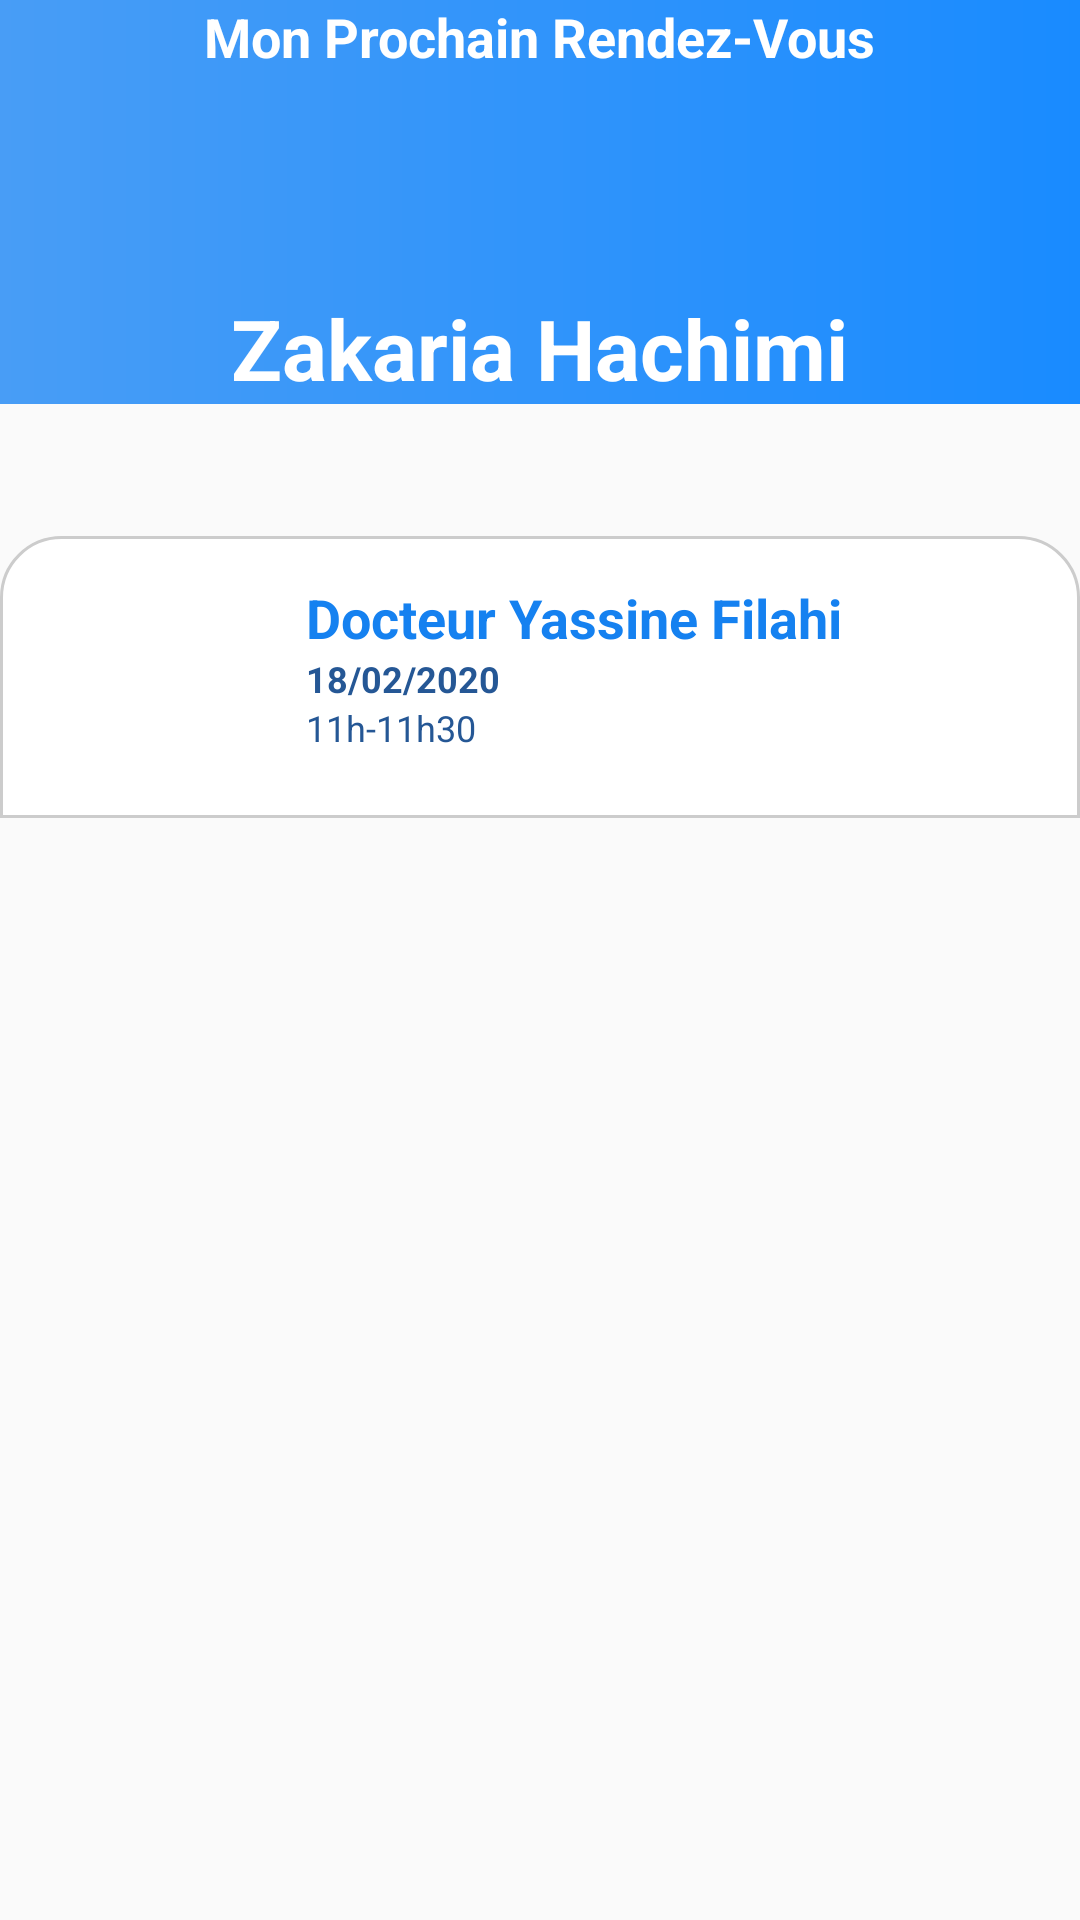

Write the Android layout XML for this screen, with the resource values it uses.
<!-- AndroidManifest.xml: application theme Theme.AppCompat.Light.NoActionBar -->
<!-- res/layout/activity_schedule.xml -->
<?xml version="1.0" encoding="utf-8"?>
<androidx.constraintlayout.widget.ConstraintLayout xmlns:android="http://schemas.android.com/apk/res/android"
    xmlns:app="http://schemas.android.com/apk/res-auto"
    xmlns:tools="http://schemas.android.com/tools"
    android:layout_width="match_parent"
    android:layout_height="match_parent"
    tools:context=".activities.ScheduleActivity">

    <LinearLayout
        android:id="@+id/linearLayout"
        android:layout_width="match_parent"
        android:layout_height="wrap_content"
        android:layout_centerInParent="true"
        android:background="@drawable/profile_bk"
        android:gravity="center_horizontal"
        android:orientation="vertical"
        app:layout_constraintStart_toStartOf="parent"
        app:layout_constraintTop_toTopOf="parent">

        <TextView
            android:layout_width="wrap_content"
            android:layout_height="wrap_content"
            android:text="Mon Prochain Rendez-Vous"
            android:textSize="18dp"
            android:textStyle="bold"
            android:textAppearance="@style/TextAppearance.AppCompat.Display1"
            android:textColor="@color/white"/>

        <ImageView
            android:layout_width="52dp"
            android:layout_height="73dp"

            android:src="@drawable/profile2" />

        <TextView
            android:layout_width="wrap_content"
            android:layout_height="wrap_content"
            android:text="Zakaria Hachimi"
            android:textSize="28dp"
            android:textAppearance="@style/TextAppearance.AppCompat.Display1"
            android:textColor="@color/white"
            android:textStyle="bold" />


    </LinearLayout>

    <LinearLayout
        android:layout_width="match_parent"
        android:layout_height="wrap_content"
        android:orientation="vertical"
        app:layout_constraintTop_toBottomOf="@+id/linearLayout"
        tools:layout_editor_absoluteX="16dp">

    </LinearLayout>

    <LinearLayout
        android:id="@+id/first_component"
        android:layout_width="match_parent"
        android:layout_height="wrap_content"
        android:layout_marginTop="44dp"
        android:background="@drawable/customborder"
        android:orientation="horizontal"

        android:paddingTop="15dp"

        android:paddingBottom="15dp"
        app:layout_constraintEnd_toEndOf="parent"
        app:layout_constraintHorizontal_bias="0.0"
        app:layout_constraintStart_toStartOf="parent"
        app:layout_constraintTop_toBottomOf="@+id/linearLayout">

        <ImageView
            android:id="@+id/doctor_image"
            android:layout_width="92dp"
            android:layout_height="64dp"
            android:src="@drawable/profile" />

        <LinearLayout
            android:id="@+id/general_info_component"
            android:layout_width="wrap_content"
            android:layout_height="wrap_content"
            android:orientation="vertical">

            <TextView
                android:id="@+id/doctor_name"
                android:layout_width="wrap_content"
                android:layout_height="wrap_content"
                android:text="Docteur Yassine Filahi"
                android:textColor="@color/main_blue"
                android:textSize="18sp"
                android:textStyle="bold" />

            <TextView
                android:id="@+id/doctor_specialite"
                android:layout_width="wrap_content"
                android:layout_height="wrap_content"
                android:text="18/02/2020"
                android:textColor="#255795"
                android:textSize="12sp"
                android:textStyle="bold" />

            <TextView
                android:id="@+id/doctor_address"
                android:layout_width="wrap_content"
                android:layout_height="wrap_content"
                android:text="11h-11h30"
                android:textColor="#255795"
                android:textSize="12sp" />
        </LinearLayout>




    </LinearLayout>
</androidx.constraintlayout.widget.ConstraintLayout>
<!-- resources referenced by this layout -->
<resources>
  <color name="main_blue">#1581F0</color>
  <color name="white">#FFFFFFFF</color>
  <!-- drawable customborder (drawable-v24) -->
  <?xml version="1.0" encoding="UTF-8"?>
  <shape xmlns:android="http://schemas.android.com/apk/res/android" android:shape="rectangle">
      <corners android:topLeftRadius="20dp" android:topRightRadius="20dp"/>
      <padding android:left="10dp" android:right="10dp" android:top="10dp" android:bottom="10dp"/>
      <stroke android:width="1dp" android:color="#CCCCCC"/>
      <solid android:color="@color/white"/>
  </shape>
  <!-- drawable profile_bk (drawable) -->
  <?xml version="1.0" encoding="utf-8"?>
  <shape xmlns:android="http://schemas.android.com/apk/res/android" android:shape="rectangle" >
      <gradient
          android:angle="0"
          android:centerX="35%"
          android:startColor="#489df6"
          android:endColor="#198bff"
          android:type="linear"
          />
  </shape>
</resources>
